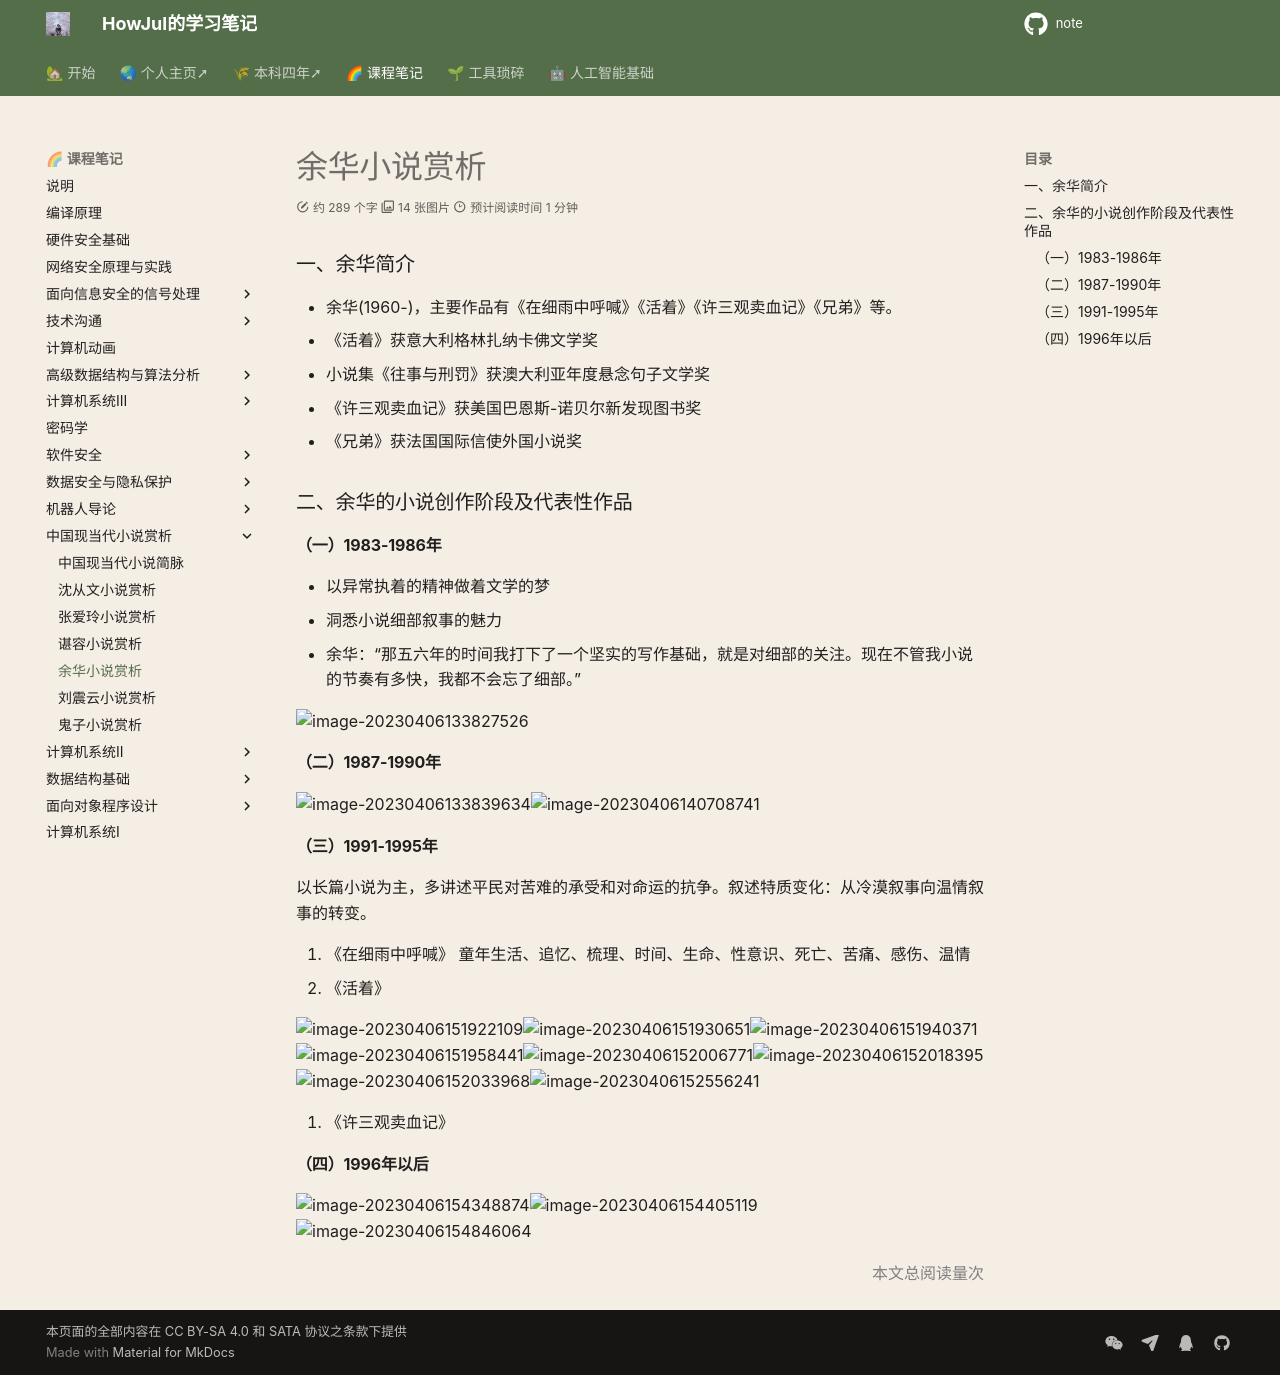

repository: howjul/note · page: 中国现当代小说赏析/余华小说赏析/index.html · generator: mkdocs

### 一、余华简介
- 余华(1960-)，主要作品有《在细雨中呼喊》《活着》《许三观卖血记》《兄弟》等。
- 《活着》获意大利格林扎纳卡佛文学奖
- 小说集《往事与刑罚》获澳大利亚年度悬念句子文学奖
- 《许三观卖血记》获美国巴恩斯-诺贝尔新发现图书奖
- 《兄弟》获法国国际信使外国小说奖

### 二、余华的小说创作阶段及代表性作品
#### （一）1983-1986年
- 以异常执着的精神做着文学的梦
- 洞悉小说细部叙事的魅力
- 余华：“那五六年的时间我打下了一个坚实的写作基础，就是对细部的关注。现在不管我小说的节奏有多快，我都不会忘了细部。”

![image-20230406133827526](../img/3.30/image-20230406133827526.png)


#### （二）1987-1990年

![image-20230406133839634](../img/3.30/image-20230406133839634.png)![image-20230406140708741](../img/3.30/image-20230406140708741.png)

#### （三）1991-1995年
以长篇小说为主，多讲述平民对苦难的承受和对命运的抗争。叙述特质变化：从冷漠叙事向温情叙事的转变。

1. 《在细雨中呼喊》
童年生活、追忆、梳理、时间、生命、性意识、死亡、苦痛、感伤、温情
2. 《活着》

![image-20230406151922109](../img/3.30/image-20230406151922109.png)![image-20230406151930651](../img/3.30/image-20230406151930651.png)![image-20230406151940371](../img/3.30/image-20230406151940371.png)![image-20230406151958441](../img/3.30/image-20230406151958441.png)![image-20230406152006771](../img/3.30/image-20230406152006771.png)![image-20230406152018395](../img/3.30/image-20230406152018395.png)![image-20230406152033968](../img/3.30/image-20230406152033968.png)![image-20230406152556241](../img/3.30/image-20230406152556241.png)

3. 《许三观卖血记》

#### （四）1996年以后

![image-20230406154348874](../img/3.30/image-20230406154348874.png)![image-20230406154405119](../img/3.30/image-20230406154405119.png)![image-20230406154846064](../img/3.30/image-20230406154846064.png)
